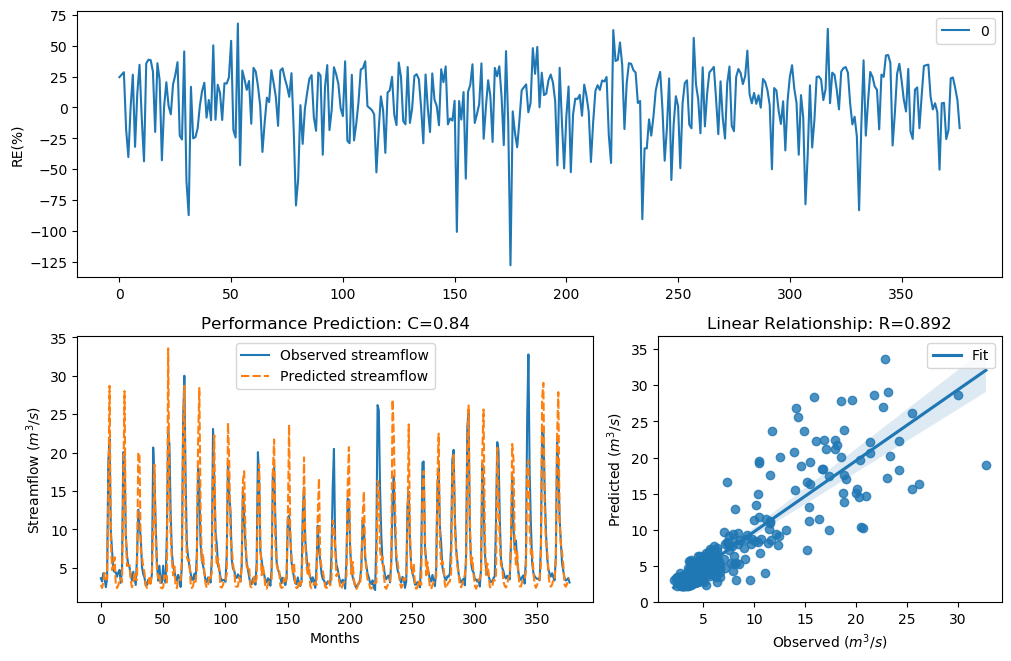

Data behind this chart, as committed beside it:
y_true, y_pred, y_true_scaled, y_pred_scaled
3.63, 2.739, -0.29, -0.6253
3.21, 2.356, -0.4343, -0.8121
4.29, 3.065, -0.09927, -0.4894
3.67, 4.319, -0.2773, -0.09169
2.46, 3.448, -0.758, -0.3499
3.54, 3.554, -0.3192, -0.3145
18.82, 13.82, 1.354, 1.082
21.76, 28.7, 1.476, 1.7
9.83, 8.705, 0.7643, 0.646
7.16, 4.685, 0.4499, -0.001087
4.67, 5.076, -0.004613, 0.08691
4.44, 6.375, -0.06076, 0.3299
4.4, 2.832, -0.07088, -0.5848
3.83, 2.348, -0.2281, -0.8161
4.42, 2.728, -0.0658, -0.6304
4.72, 3.348, 0.007159, -0.3846
3.03, 3.63, -0.5031, -0.29
4.87, 3.124, 0.04161, -0.4666
20.07, 15.6, 1.408, 1.191
19.62, 28.01, 1.389, 1.681
9.33, 9.245, 0.7138, 0.7049
6.56, 5.219, 0.3597, 0.1172
5.37, 5.3, 0.1479, 0.1338
5.07, 5.348, 0.08563, 0.1435
4.02, 3.268, -0.1728, -0.4132
3.34, 2.462, -0.3873, -0.757
4.47, 2.831, -0.05324, -0.5853
3.61, 4.433, -0.2964, -0.06249
2.75, 3.462, -0.6205, -0.3453
6.28, 3.429, 0.3143, -0.3564
12.55, 20.03, 0.9944, 1.406
10.44, 19.54, 0.822, 1.385
9.01, 7.501, 0.6798, 0.4973
5.12, 6.399, 0.09631, 0.3339
4.16, 5.16, -0.134, 0.1048
3.72, 4.349, -0.2617, -0.08391
2.73, 2.695, -0.6294, -0.6454
2.73, 2.365, -0.6294, -0.8073
3.43, 2.743, -0.3561, -0.6238
3.4, 3.679, -0.3664, -0.2744
3.1, 2.912, -0.4758, -0.5508
4.17, 4.6, -0.1312, -0.0214
20.66, 10.26, 1.432, 0.8057
16.78, 18.44, 1.255, 1.336
10.67, 8.708, 0.8427, 0.6463
5.59, 4.923, 0.1911, 0.05343
3.31, 3.645, -0.398, -0.2852
5.26, 4.229, 0.1256, -0.1154
3.05, 2.459, -0.4952, -0.7582
3.04, 2.299, -0.4992, -0.8427
5.26, 2.422, 0.1256, -0.7775
3.41, 4.034, -0.3629, -0.1689
3.07, 3.816, -0.4874, -0.2324
9.62, 3.087, 0.7435, -0.4806
22.89, 33.58, 1.518, 1.822
21.04, 14.75, 1.448, 1.141
12.14, 9.381, 0.9637, 0.7191
7, 6.001, 0.4268, 0.2665
5.08, 3.992, 0.08777, -0.1806
4.58, 5.183, -0.02618, 0.1095
... 317 more rows
